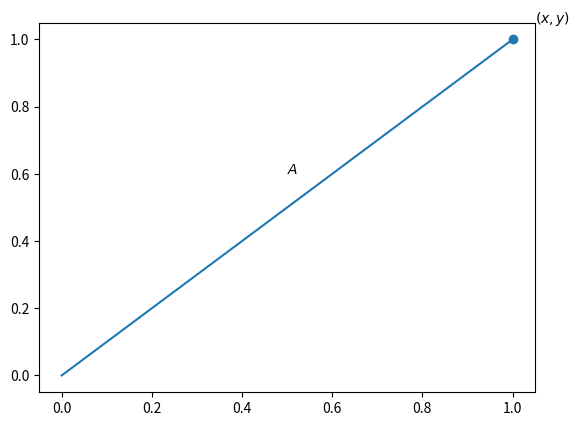

Generate this figure with matplotlib: (Note: this script raises an exception after producing the figure.)

# lit skip
import matplotlib.pyplot as plt
import matplotlib.patches as plt_patches

# lit unskip
# lit text
#
# Understanding the Discrete Fourier Transform (DFT)
# ==================================================
#
# In this post, I use a simple example problem to motivate the derivation of the DFT as a bank of bandpass filters.
#
# Example Problem
# ---------------
#
# We will generate several arrays of complex samples, each one representing a pure sinusoid oscillating at a unique, constant frequency.
# We will then combine these arrays by adding aligned samples together.
# Our task will be to estimate the individual frequency of each original wave by analyzing the combined signal.
#

# Seed random number generator
import numpy as np
rng = np.random.default_rng(seed=184027)
# Pick number of waves to sample
nwaves = 4
# Pick number of samples to generate
nsamples = 128
# Bound cycle length in samples for smoother plots
min_wavelength_samps = 10
# Pick random frequency for each wave (cycles/sample)
min_freq = -1.0 / min_wavelength_samps
max_freq = 1.0 / min_wavelength_samps
freqs = rng.uniform(min_freq, max_freq, nwaves)
# Generate samples for each wave
waves = [np.exp(2j*np.pi*f*np.arange(nsamples)) for f in freqs]
# Combine
signal = np.sum(waves, axis=0)

# lit skip
plt.plot(np.real(signal), label='real')
plt.plot(np.imag(signal), label='imag')
plt.legend()
plt.title('signal')
plt.xlabel('sample')
plt.savefig('signal.png')
plt.close()

# lit unskip
# lit text
#
# This is what the real and imaginary parts of our signal look like.
#
# lit execute
#
# If you are used to frequency expressed in Hertz, note that I've simply factored out physical units by setting our sample spacing equal to 1 so that sample index can be used as a proxy for e.g. time.
# In an actual application, you could scale our normalized frequency (cycles/sample) by the sampling rate (samples/second) to get back to Hertz (cycles/second).
#
# I have biased the generation of the example problem towards lower frequencies because more samples per cycle makes some of the plots look nicer.
# Per Nyquist, the actual bounds in frequency that our complex samples could accurately represent is `(-0.5, 0.5)`.
# As an example, if you tried to construct a wave with a frequency of `1.0` cycles/sample, then it would be indistinguishable from a `0.0` cycles/sample wave because the phase of each sample would be `2π` which yields the same result as when the phase of each sample is `0`.
# Other exceedingly low or high frequencies will similarly contain samples that are entirely subsumed by a wave within our `(-0.5, 0.5)` frequency range (possibly on the other side of `0.0`).
#
# Mathematically, frequency is simply defined as the derivative of phase (one cycle is `2π` radians) so nothing is stopping it from being negative.
# On a more practical level, I will show later on how you can shift the phases of complex samples to center an arbitrary frequency at the `0` cycles/sample level.
# Then the negative frequencies simply represent frequencies lower than the centered frequency.
#
# The Anatomy of a (Complex) Wave
# -------------------------------
#
# How can complex samples represent a real-valued sinusoid?
#
# As a quick review, complex numbers take the form `x + jy` where `x` is called the real part, `y` is called the imaginary part and `j*j = -1`.
# If we plot the point `(x, y)` on a 2D plane, it is clear that `x + jy` can be alternately defined in terms of a magnitude `A` (measured from the origin) and a phase angle `θ` (measured from the positive horizontal axis).
#

# lit skip
x, y = 1, 1
plt.scatter([x], [y])
plt.text(x+.05, y+.05, '$(x, y)$')
plt.plot([0, 1], [0, 1])
plt.text(0.5, 0.6, '$A$')
plt.gca().add_patch(plt_patches.Arc([0,0], 0.5, 0.5, 0, 0, 45))
plt.text(0.25, 0.1, '$\\theta$')
plt.xlim(-1.25, 1.25)
plt.ylim(-1.25, 1.25)
plt.xticks([])
plt.yticks([])
plt.gca().spines['left'].set_position('center')
plt.gca().spines['top'].set_position('center')
plt.gca().spines['right'].set_color('none')
plt.gca().spines['bottom'].set_color('none')
plt.title('a complex number')
plt.savefig('complex-number.png')
plt.close()

# lit unskip
# lit execute
# lit text
#
# The values of `A` and `θ` are also easily computed from `x` and `y` using basic trigonometry.
#

# Generate x + jy with random x and y
x_p_jy = rng.uniform() + 1j * rng.uniform()
# Compute A and θ from their definitions
A = np.sqrt(np.real(x_p_jy)**2 + np.imag(x_p_jy)**2)
θ = np.arctan2(np.imag(x_p_jy), np.real(x_p_jy))
# Verify against library functions
assert np.isclose(A, np.abs(x_p_jy))
assert np.isclose(θ, np.angle(x_p_jy))

# lit execute
# lit text
#
# We can construct `x + jy` in terms of `A` and `θ` explicitly using the exponential function.
#

assert np.isclose(x_p_jy, A * np.exp(1j * θ))

# lit execute
# lit text
#
# Raising the number `e` to a power with an imaginary exponent is a bit weird but the result is straightforward: a unit magnitude complex number with the phase provided in the exponent (which we then scale by `A`).
# This is how we generated the samples for our example problem.
# A constant frequency in cycles per sample was converted to radians per sample and multiplied by each sample index to arrive at phase in radians.
#
# We could have generated real-valued samples by passing these phases to the cosine or sine functions instead of the exponential function.
# But those samples would not have directly encoded the phases and magnitude of the wave at each sampling instant the way complex samples do.
#
# Complex exponentials are more than just a convenient proxy for their real-valued counterparts though.
# The following program further details the simple relationship between the two formats.
#

# Random phases and magnitudes
phases = rng.uniform(0, 2 * np.pi, nsamples)
magnitudes = rng.uniform(-1, 1, nsamples)
# Generate a cosine, sine and complex wave
a = magnitudes * np.cos(phases)
b = magnitudes * np.sin(phases)
c = magnitudes * np.exp(1j * phases)
# Start with Euler's formula
assert np.allclose(c, a + 1j * b)
# Complex conjugate of both sides
assert np.allclose(c.conj(), a - 1j * b)
# Add this equation to the one above it
assert np.allclose(c + c.conj(), 2 * a)
# Solve for the cosine wave expression
assert np.allclose((c + c.conj()) / 2,  a)
# Subtracting the two equations instead allows solving for sine
assert np.allclose((c - c.conj()) / 2j, b)
# If we got here, every test passed
print('Assertions passed')

# lit text
#
# We might as well run this to check that I wrote everything down correctly.
#
# lit execute
#
# So we can see that sine and cosine waves are composed of a complex exponential combined with its own conjugate.
# This combination cancels the imaginary part of the complex wave, leaving the real sine or cosine.
# The information in the complex conjugate term is completely redundant (just a difference in sign on the imaginary part) so we can safely discard it.
# The remaining complex exponential gives us a direct view into the magnitudes of each sample, the phases of each sample and even the cosine (real part) and sine (imaginary part) of those magnitudes and phases.
#
# Back to the Example Problem
# ---------------------------
#
# Before we start attempting to solve the problem, I want to give some more context as to why it is a useful example.
# We'll see that the structure of the problem is obviously useful for introducing the DFT.
# But it is not contrived solely for this purpose.
# It is also closely related to practical application.
#
# Pure sinusoids can be modulated and transmitted with radio hardware to implement wireless communication systems.
# Multiple transmitters can be active at the same time if they are transmitting at different frequencies with enough separation between them.
# Our example problem simulates the physical phenomenon (called wave superposition) that occurs when waves from multiple transmitters meet in the air.
# The waves combine such that the displacement of the combined wave at every point is equal to the sum of the individual wave displacements.
#
# If you used another set of radio hardware to receive and digitize this combined waveform, you would get something that looks like our example problem.
# You could use the DFT to see which frequencies are active.
# As a sneak peek, here is a zoomed in look at the DFT of our combined signal.
#
# lit skip

S = np.fft.fftshift(np.fft.fft(signal, nsamples*2))/(nsamples*2)
f = np.fft.fftshift(np.fft.fftfreq(nsamples*2))
plt.plot(f[nsamples//2:-nsamples//2], np.real(S * S.conj())[nsamples//2:-nsamples//2])
plt.title('DFT(signal)')
plt.xlabel('frequency (cycles/sample)')
plt.ylabel('mag^2')
plt.savefig('dft.png')
plt.close()

# lit unskip
# lit execute
# lit text
#
# Step 1
# ------
#
# With that background out of the way, we can get started on solving this example problem.
# As a first step, we could pick a frequency and try and determine whether a wave at that frequency contributed to the sum that created this signal.
# The simplest frequency to reason about is `0.0` cycles/sample because it yields a constant sample sequence.
# When summed into another signal, it would simply raise or lower the mean level of the real and imaginary part.
# Assuming that only one wave assumed the frequency `0.0` cycles/sample, we can detect this wave by computing the mean of our signal.
#

print(np.mean(signal))

# lit text
#
#
# lit execute
